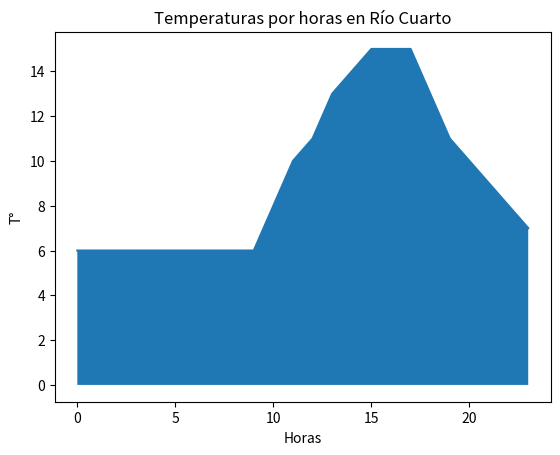

This chart was generated by the following Python code:
import matplotlib.pyplot as plt


plt.plot([0,1,2,3,4,5,6,7,8,9,10,11,12,13,14,15,16,17,18,19,20,21,22,23],[6,6,6,6,6,6,6,6,6,6,8,10,11,13,14,15,15,15,13,11,10,9,8,7])
plt.fill_between([0,1,2,3,4,5,6,7,8,9,10,11,12,13,14,15,16,17,18,19,20,21,22,23],[6,6,6,6,6,6,6,6,6,6,8,10,11,13,14,15,15,15,13,11,10,9,8,7])
plt.title("Temperaturas por horas en Río Cuarto")
plt.xlabel("Horas")
plt.ylabel("T°")
plt.show()
